Photos from the image-classification dataset "data" in the GitHub repository Ayshamahshoofa/Smart-Skincare. Its 17 classes are: basal cell carcinoma, darier s disease, epidermolysis bullosa pruriginosa, Hailey-Hailey disease, herpes simplex, impetigo, larva migrans, leprosy borderline, leprosy lepromatous, leprosy tuberculoid, lupus erythematosus chronicus discoides, melanoma, mycosis fungoides, papilomatosis confluentes and reticulate, pediculosis capitis, psoriasis, tungiasis.

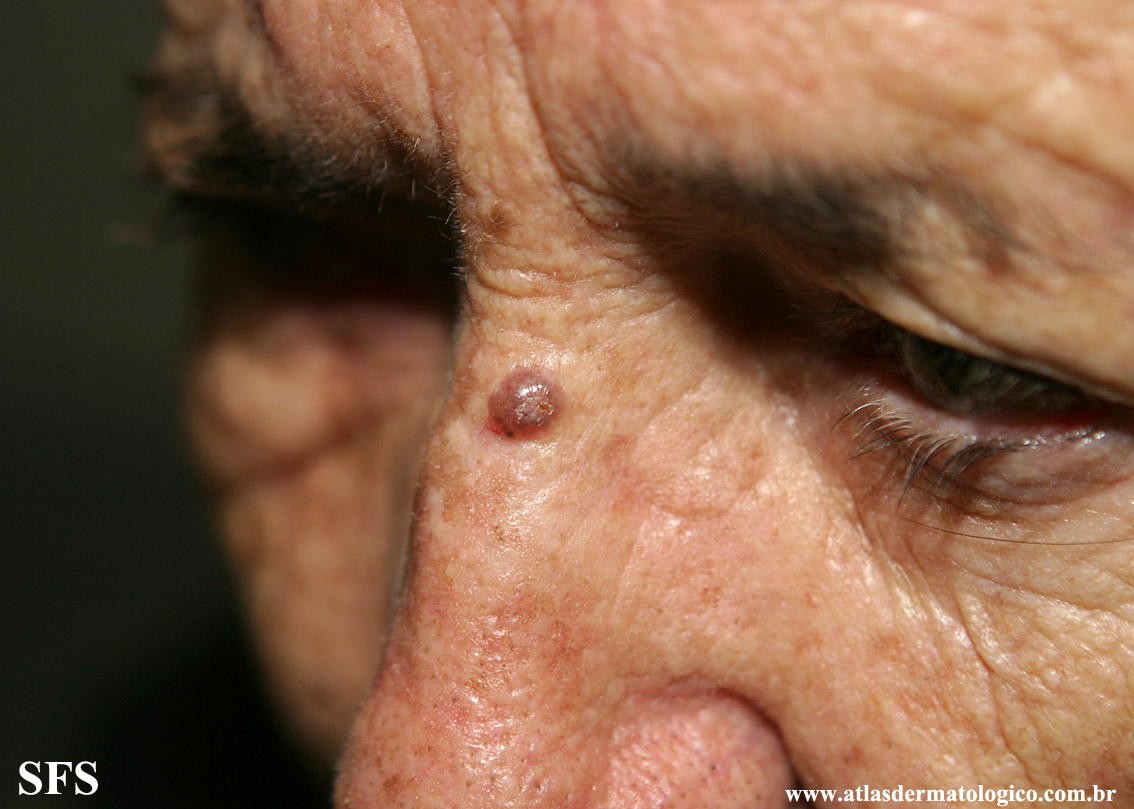
Label: basal cell carcinoma

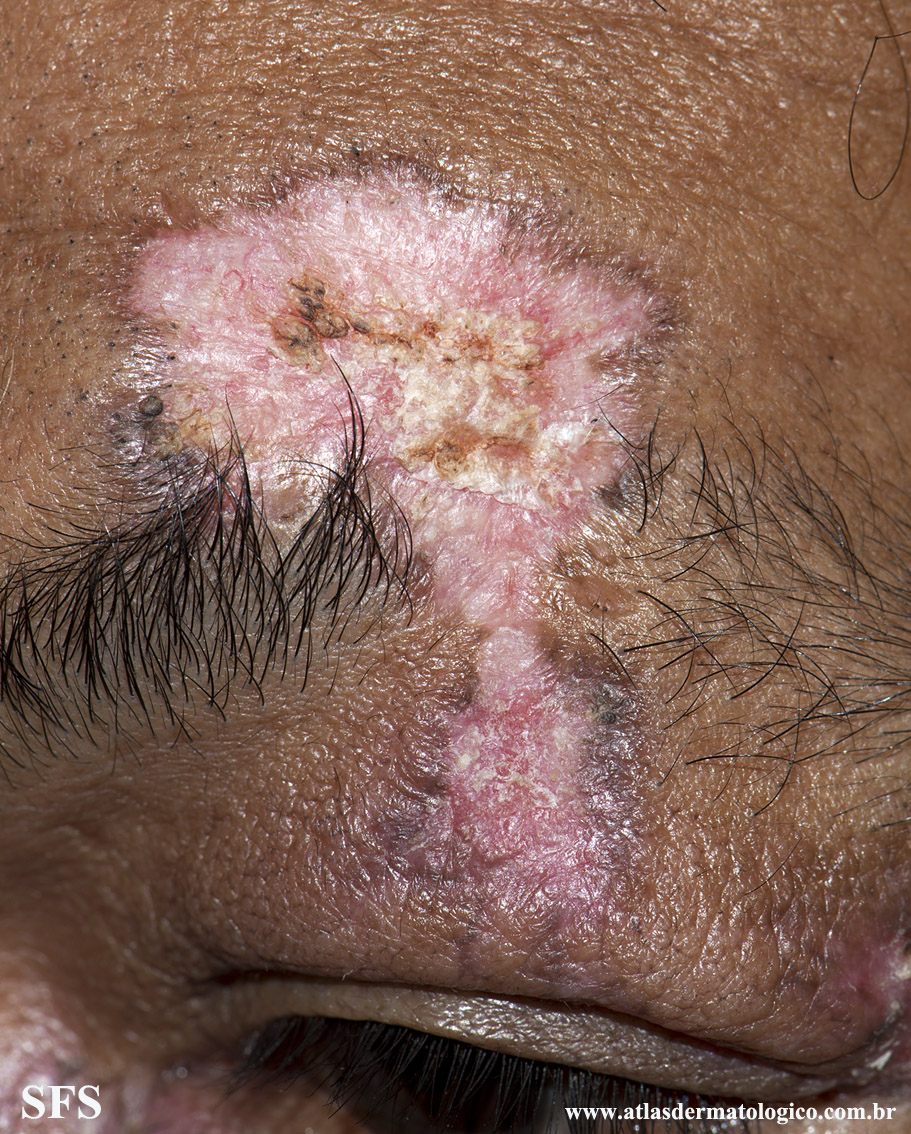
Label: lupus erythematosus chronicus discoides

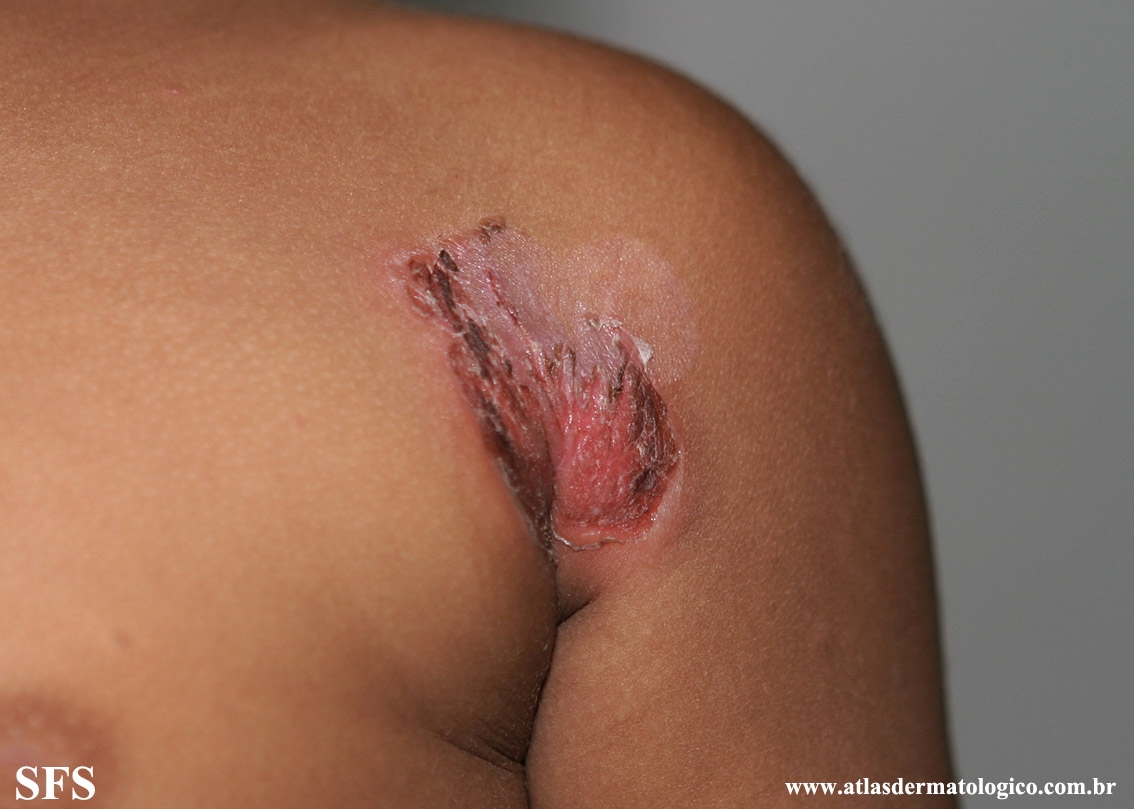
Label: impetigo

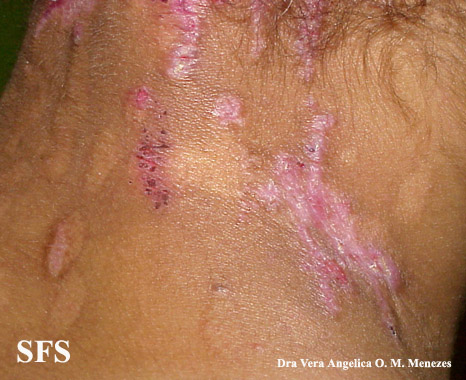
Label: epidermolysis bullosa pruriginosa

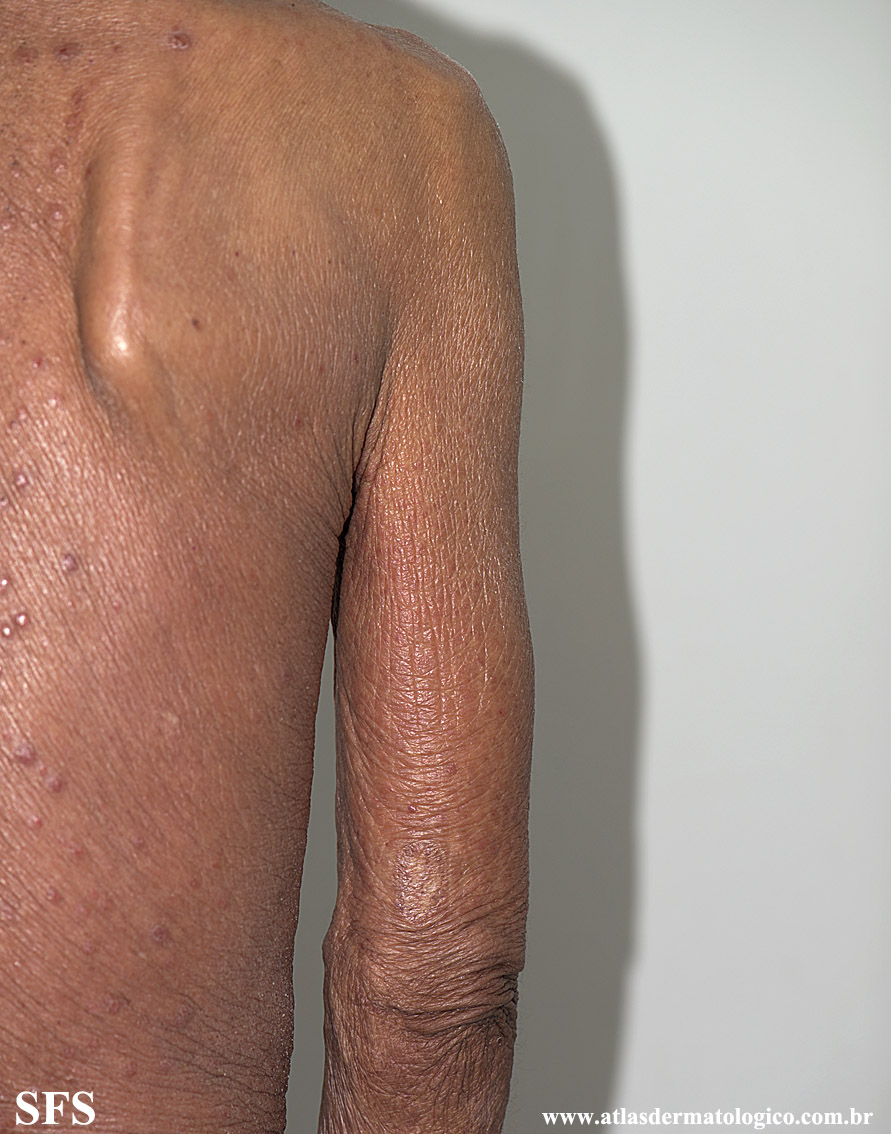
Label: mycosis fungoides

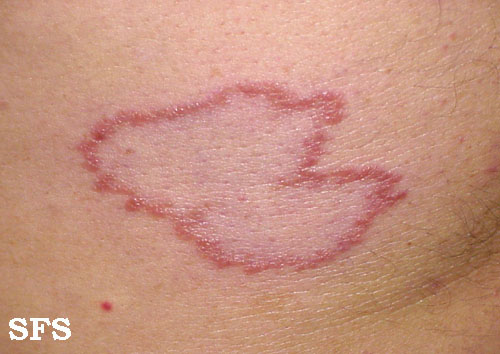
Label: leprosy tuberculoid
